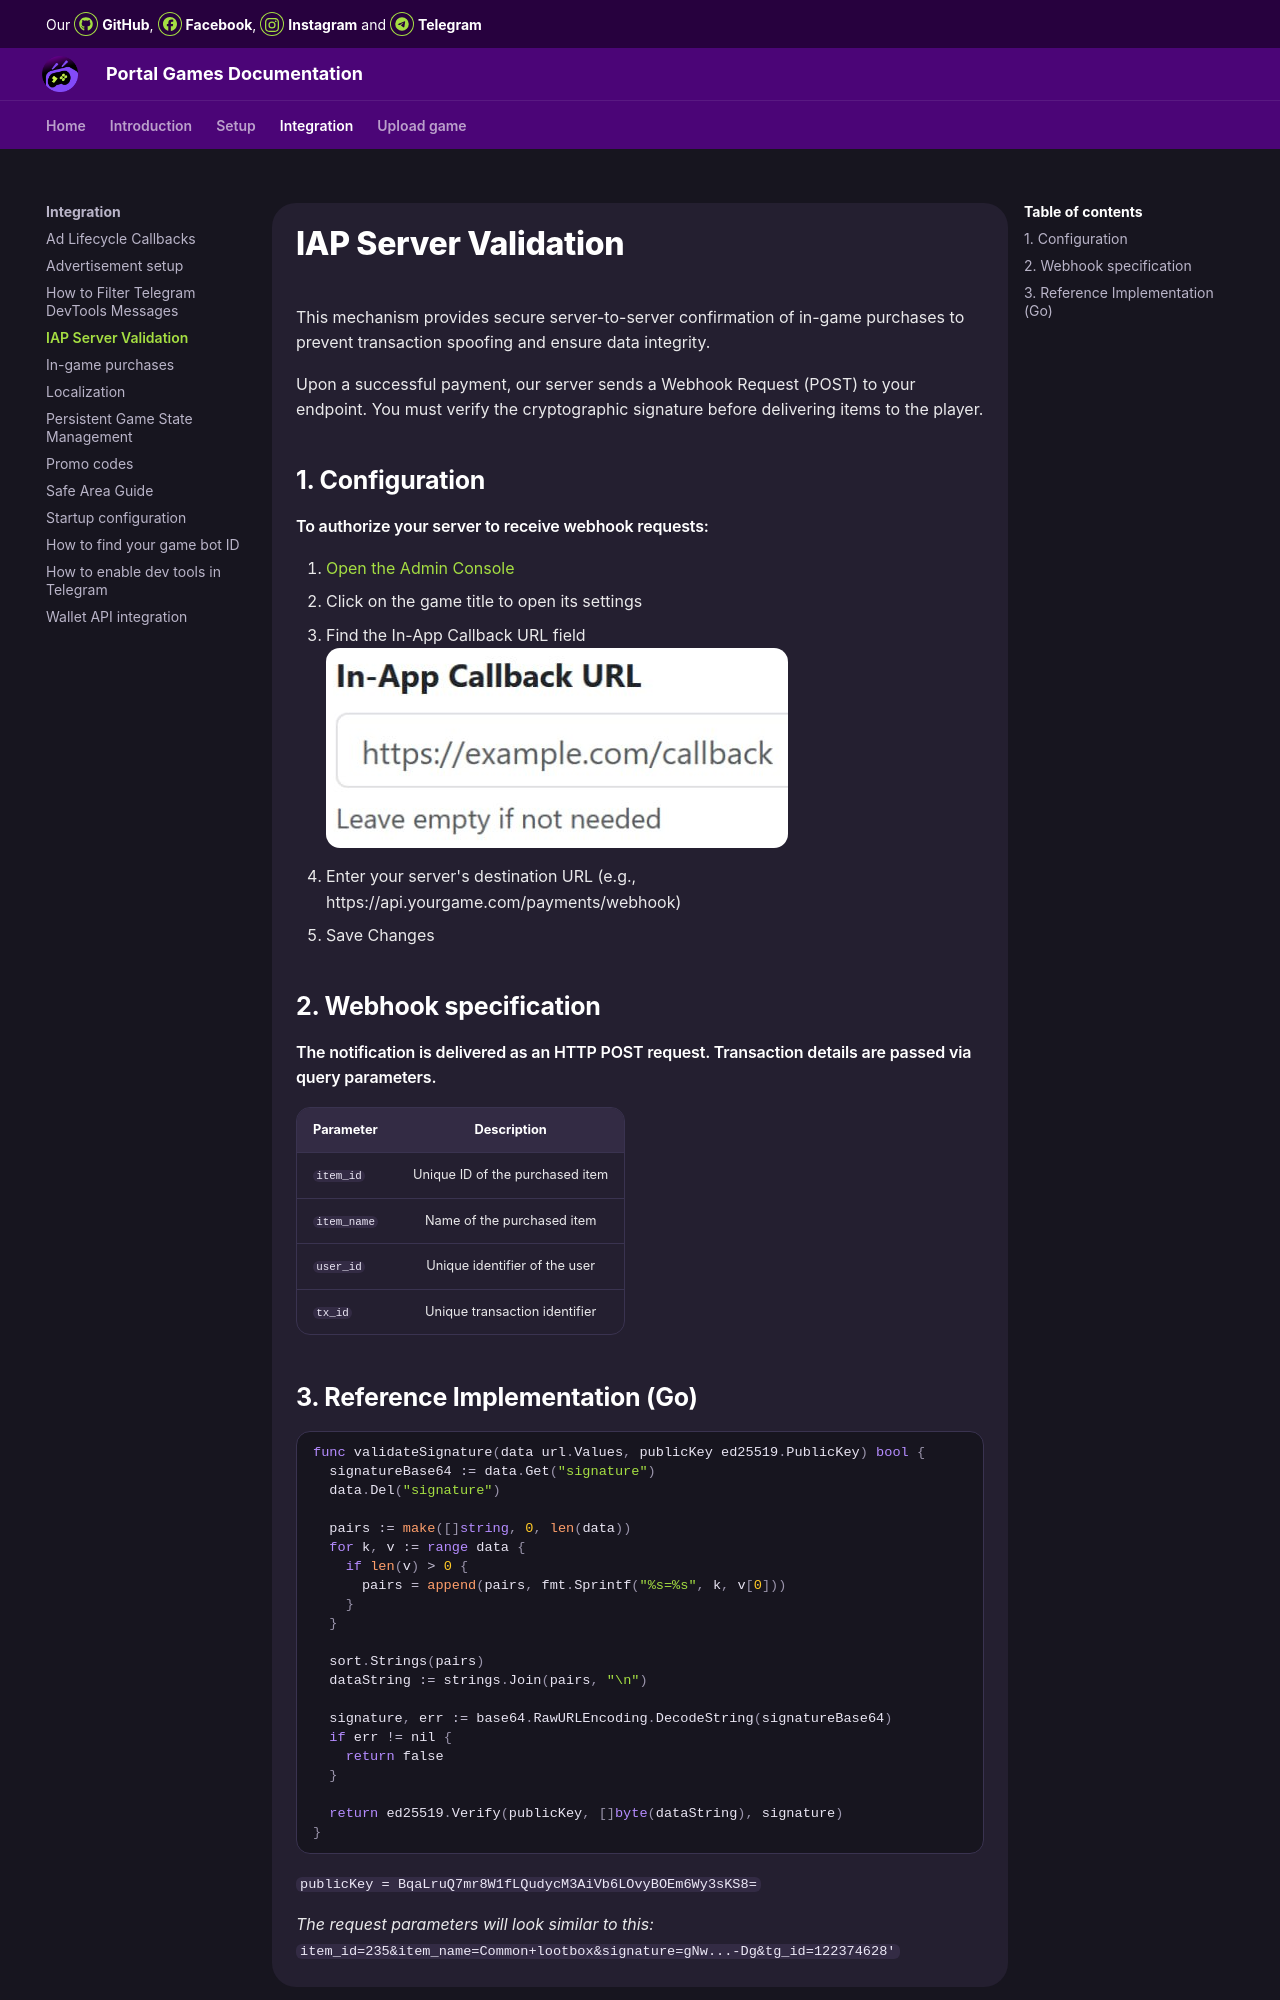

repository: MagistrAVSH/OrbitDocs · page: integration/iap-validation/index.html · generator: mkdocs

# IAP Server Validation

This mechanism provides secure server-to-server confirmation of in-game purchases to prevent transaction spoofing and ensure data integrity.

Upon a successful payment, our server sends a Webhook Request (POST) to your endpoint. You must verify the cryptographic signature before delivering items to the player.

## 1. Configuration
#### To authorize your server to receive webhook requests:
1. [Open the Admin Console](/upload-game/admin-panel/)
2. Click on the game title to open its settings
3. Find the In-App Callback URL field
![img](images/iap-validation/1.png)
4. Enter your server's destination URL (e.g., https://api.yourgame.com/payments/webhook)
5. Save Changes

## 2. Webhook specification
#### The notification is delivered as an HTTP POST request. Transaction details are passed via query parameters.

| **Parameter** | **Description** |
| :--- | :---: |
| `item_id` | Unique ID of the purchased item |
| `item_name` | Name of the purchased item |
| `user_id` | Unique identifier of the user |
| `tx_id` | Unique transaction identifier |
